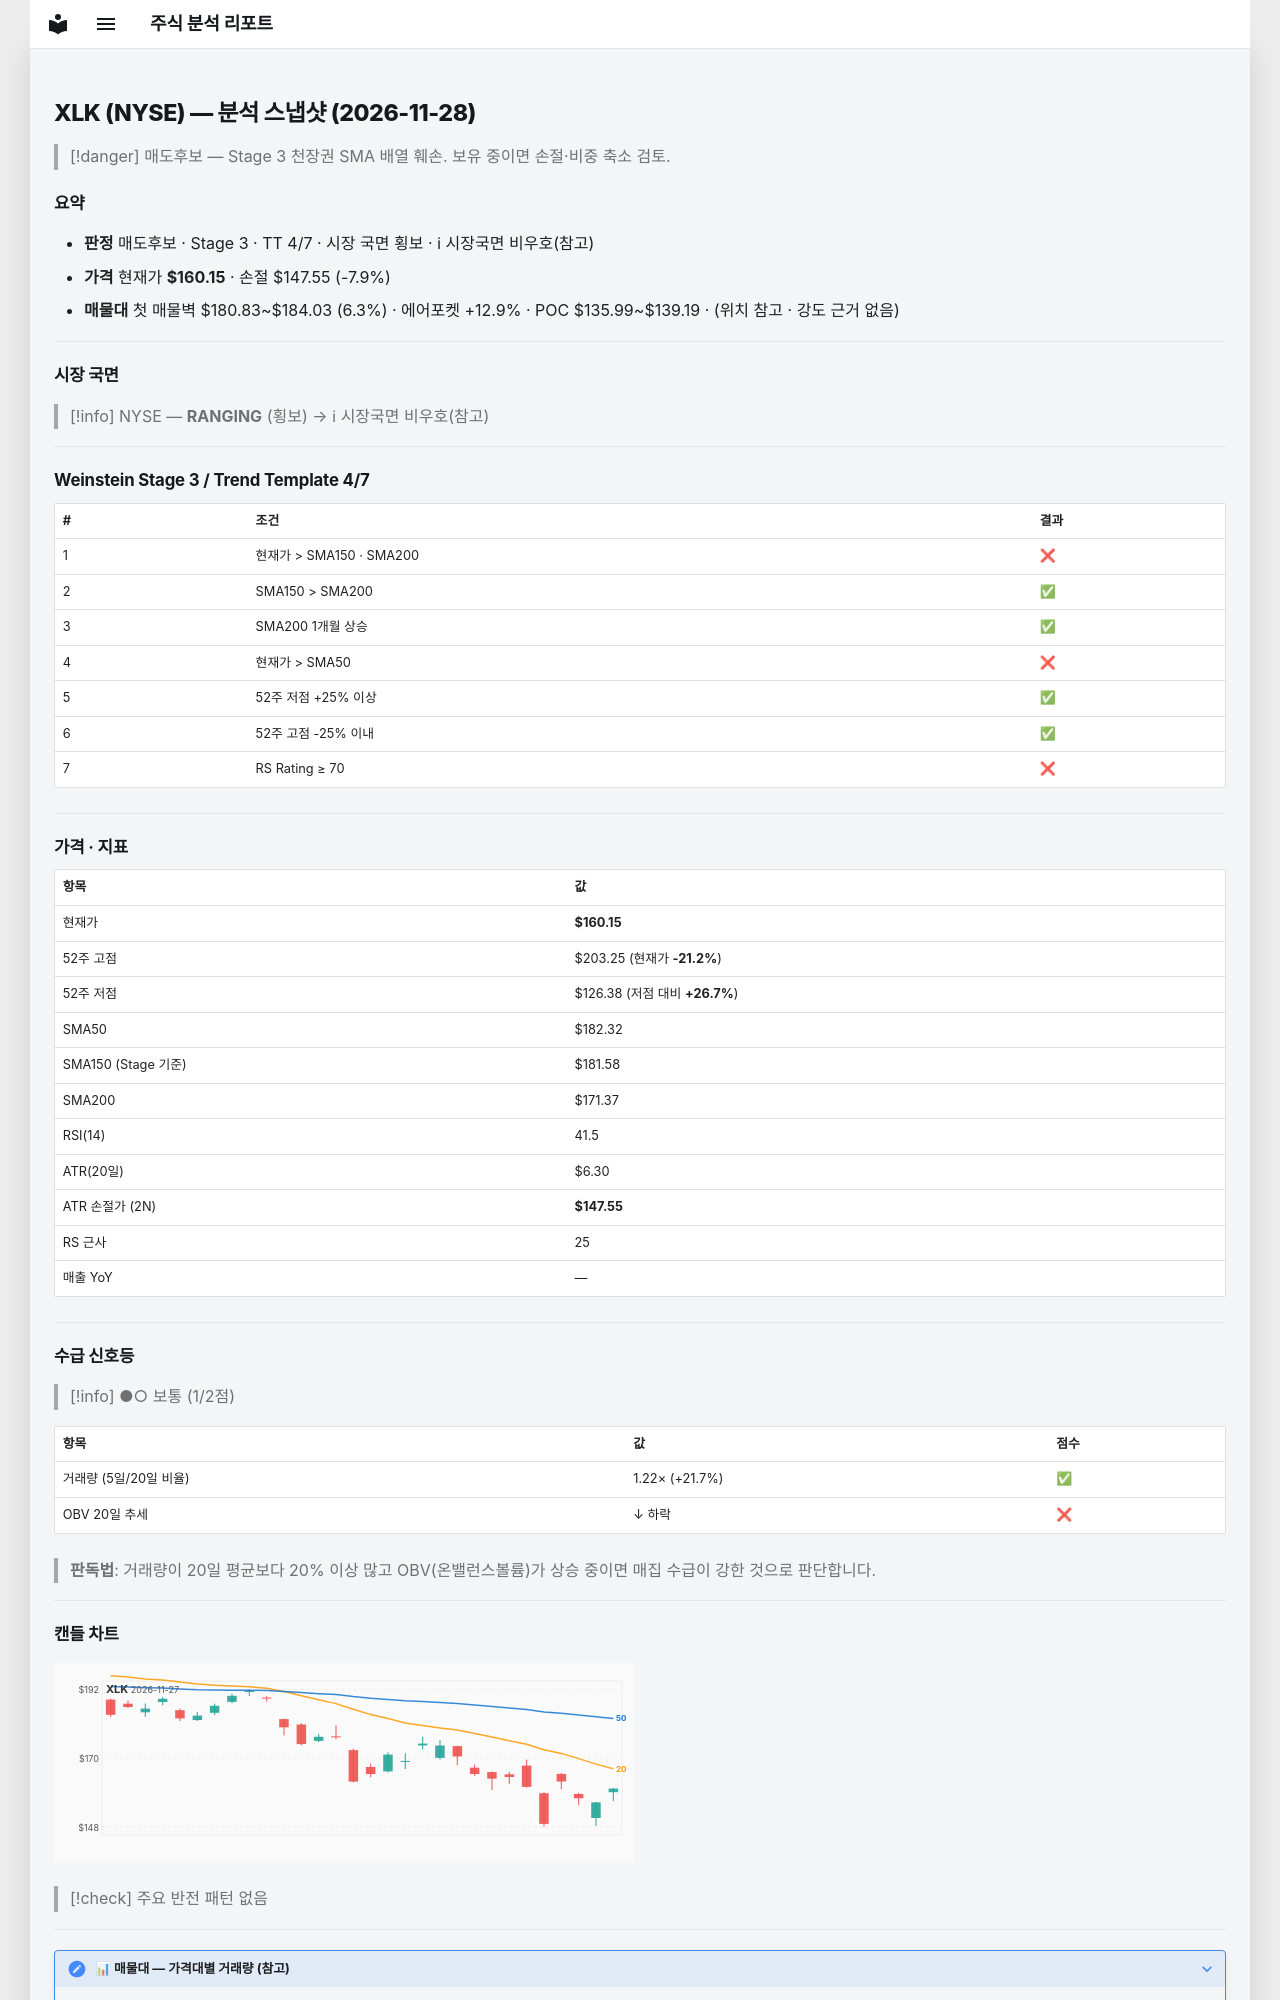

repository: soloandco/stock-reports · page: snapshots/XLK-2026-11-28/index.html · generator: mkdocs

---
type: analysis-snapshot
title: XLK 분석 스냅샷
ticker: XLK
market: NYSE
created: 2026-11-28
updated: 2026-11-28
bar-date: 2026-11-27
verdict: 매도후보
real-rr: 2.49
sma50-gap-pct: -12.2
weekly-position: 저항대재진입
weekly-overhead-price: 191.53
weekly-overhead-pct: 19.6
stage: 3
trend-template-score: 4
tt-max: 7
ma-set: sma-50-150-200
price: 160.14999389648438
stop-price: 147.5507627814042
market-regime: RANGING
supply-demand-score: 1/2
supply-demand-label: 보통
status: tracking
tags:
  - stock-agent
  - watchlist
  - XLK
  - analysis
related:
  - "[[analysis-template]]"
---

# XLK (NYSE) — 분석 스냅샷 (2026-11-28)

> [!danger] 매도후보 — Stage 3 천장권
> SMA 배열 훼손. 보유 중이면 손절·비중 축소 검토.

## 요약

- **판정** 매도후보 · Stage 3 · TT 4/7 · 시장 국면 횡보 · ℹ 시장국면 비우호(참고)
- **가격** 현재가 **$160.15** · 손절 $147.55 (-7.9%)
- **매물대** 첫 매물벽 $180.83~$184.03 (6.3%) · 에어포켓 +12.9% · POC $135.99~$139.19 · (위치 참고 · 강도 근거 없음)

---

## 시장 국면

> [!info] NYSE — **RANGING** (횡보) → ℹ 시장국면 비우호(참고)

---

## Weinstein Stage 3 / Trend Template 4/7

| # | 조건 | 결과 |
|---|------|------|
| 1 | 현재가 > SMA150 · SMA200 | ❌ |
| 2 | SMA150 > SMA200 | ✅ |
| 3 | SMA200 1개월 상승 | ✅ |
| 4 | 현재가 > SMA50 | ❌ |
| 5 | 52주 저점 +25% 이상 | ✅ |
| 6 | 52주 고점 -25% 이내 | ✅ |
| 7 | RS Rating ≥ 70 | ❌ |

---

## 가격 · 지표

| 항목 | 값 |
|------|---|
| 현재가 | **$160.15** |
| 52주 고점 | $203.25 (현재가 **-21.2%**) |
| 52주 저점 | $126.38 (저점 대비 **+26.7%**) |
| SMA50 | $182.32 |
| SMA150 (Stage 기준) | $181.58 |
| SMA200 | $171.37 |
| RSI(14) | 41.5 |
| ATR(20일) | $6.30 |
| ATR 손절가 (2N) | **$147.55** |
| RS 근사 | 25 |
| 매출 YoY | — |

---
## 수급 신호등

> [!info] ●○ 보통 (1/2점)

| 항목 | 값 | 점수 |
|------|------|------|
| 거래량 (5일/20일 비율) | 1.22× (+21.7%) | ✅ |
| OBV 20일 추세 | ↓ 하락 | ❌ |

> **판독법**: 거래량이 20일 평균보다 20% 이상 많고 OBV(온밸런스볼륨)가 상승 중이면 매집 수급이 강한 것으로 판단합니다.

---
